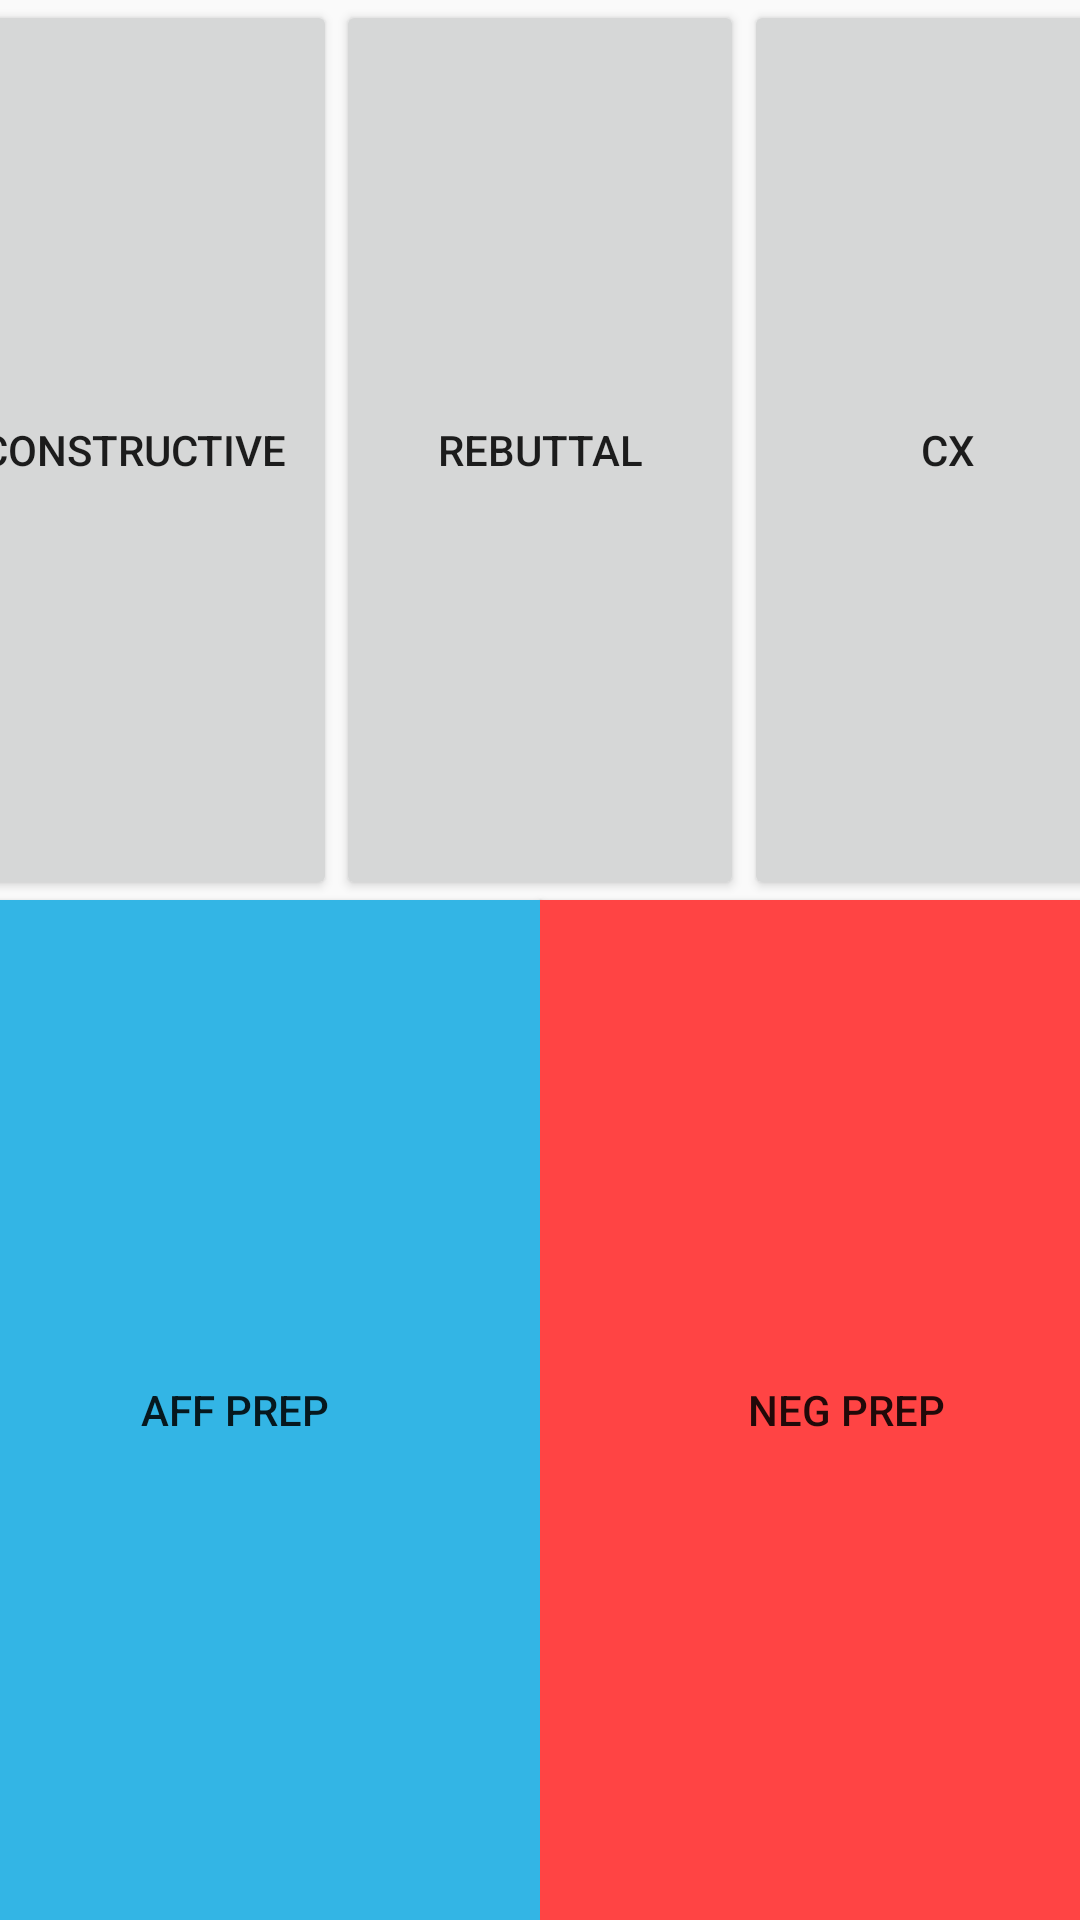

Produce the Android XML layout that renders to this screen, including the resource entries it uses.
<!-- AndroidManifest.xml: application theme AppTheme -->
<!-- res/layout/content_home_screen.xml -->
<?xml version="1.0" encoding="utf-8"?>
<android.support.constraint.ConstraintLayout xmlns:android="http://schemas.android.com/apk/res/android"
    xmlns:app="http://schemas.android.com/apk/res-auto"
    xmlns:tools="http://schemas.android.com/tools"
    android:layout_width="match_parent"
    android:layout_height="match_parent"
    app:layout_behavior="@string/appbar_scrolling_view_behavior"
    tools:context="com.example.debatetimer.HomeScreen"
    tools:showIn="@layout/app_bar_home_screen">

    <Button
        android:id="@+id/ConstructiveTimer"
        android:layout_width="136dp"
        android:layout_height="300dp"
        android:text="@string/Constructive"
        android:textSize="14sp"
        app:layout_constraintBottom_toTopOf="@+id/AffTimer"
        app:layout_constraintEnd_toStartOf="@+id/RebuttalTimer"
        app:layout_constraintHorizontal_bias="0.5"
        app:layout_constraintStart_toStartOf="parent"
        app:layout_constraintTop_toTopOf="parent" />

    <Button
        android:id="@+id/RebuttalTimer"
        android:layout_width="136dp"
        android:layout_height="300dp"
        android:text="@string/Rebuttal"
        app:layout_constraintEnd_toStartOf="@+id/CXTimer"
        app:layout_constraintHorizontal_bias="0.5"
        app:layout_constraintStart_toEndOf="@+id/ConstructiveTimer"
        app:layout_constraintTop_toTopOf="@+id/CXTimer" />

    <Button
        android:id="@+id/CXTimer"
        android:layout_width="136dp"
        android:layout_height="300dp"
        android:text="@string/CX"
        app:layout_constraintBottom_toTopOf="@+id/NegTimer"
        app:layout_constraintEnd_toEndOf="parent"
        app:layout_constraintHorizontal_bias="0.5"
        app:layout_constraintStart_toEndOf="@+id/RebuttalTimer"
        app:layout_constraintTop_toTopOf="parent" />

    <Button
        android:id="@+id/AffTimer"
        android:layout_width="204dp"
        android:layout_height="340dp"
        android:background="@android:color/holo_blue_light"
        android:text="@string/AffPrep"
        app:layout_constraintBottom_toBottomOf="parent"
        app:layout_constraintEnd_toStartOf="@+id/NegTimer"
        app:layout_constraintHorizontal_bias="0.5"
        app:layout_constraintStart_toStartOf="parent"
        app:layout_constraintTop_toBottomOf="@+id/ConstructiveTimer" />

    <Button
        android:id="@+id/NegTimer"
        android:layout_width="204dp"
        android:layout_height="340dp"
        android:background="@android:color/holo_red_light"
        android:text="@string/NegPrep"
        app:layout_constraintBottom_toBottomOf="parent"
        app:layout_constraintEnd_toEndOf="parent"
        app:layout_constraintHorizontal_bias="0.5"
        app:layout_constraintStart_toEndOf="@+id/AffTimer"
        app:layout_constraintTop_toBottomOf="@+id/CXTimer" />

    <TextView
        android:id="@+id/afftimeleft"
        android:layout_width="wrap_content"
        android:layout_height="wrap_content"
        android:layout_marginTop="188dp"
        android:text="TextView"
        app:layout_constraintEnd_toEndOf="@+id/AffTimer"
        app:layout_constraintHorizontal_bias="0.531"
        app:layout_constraintStart_toStartOf="@+id/AffTimer"
        app:layout_constraintTop_toTopOf="@+id/AffTimer" />

    <android.support.constraint.Group
        android:id="@+id/group"
        android:layout_width="wrap_content"
        android:layout_height="wrap_content"
        app:constraint_referenced_ids="afftimeleft,AffTimer" />


</android.support.constraint.ConstraintLayout>
<!-- res/layout/app_bar_home_screen.xml (included above) -->
<?xml version="1.0" encoding="utf-8"?>
<android.support.design.widget.CoordinatorLayout xmlns:android="http://schemas.android.com/apk/res/android"
    xmlns:app="http://schemas.android.com/apk/res-auto"
    xmlns:tools="http://schemas.android.com/tools"
    android:layout_width="match_parent"
    android:layout_height="match_parent"
    tools:context="com.example.debatetimer.HomeScreen">

    <android.support.design.widget.AppBarLayout
        android:layout_width="match_parent"
        android:layout_height="wrap_content"
        android:theme="@style/AppTheme.AppBarOverlay">

        <android.support.v7.widget.Toolbar
            android:id="@+id/toolbar"
            android:layout_width="match_parent"
            android:layout_height="?attr/actionBarSize"
            android:background="?attr/colorPrimary"
            app:popupTheme="@style/AppTheme.PopupOverlay" />

    </android.support.design.widget.AppBarLayout>

    <include layout="@layout/content_home_screen" />

</android.support.design.widget.CoordinatorLayout>
<!-- resources referenced by this layout -->
<resources>
  <string name="AffPrep">Aff Prep</string>
  <string name="CX">CX</string>
  <string name="Constructive">Constructive</string>
  <string name="NegPrep">Neg Prep</string>
  <string name="Rebuttal">Rebuttal</string>
  <style name="AppTheme.AppBarOverlay" parent="ThemeOverlay.AppCompat.Dark.ActionBar" />
  <style name="AppTheme.PopupOverlay" parent="ThemeOverlay.AppCompat.Light" />
  <style name="AppTheme" parent="Theme.AppCompat.Light.DarkActionBar">
          
          <item name="colorPrimary">@color/colorPrimary</item>
          <item name="colorPrimaryDark">@color/colorPrimaryDark</item>
          <item name="colorAccent">@color/colorAccent</item>
          <item name="preferenceTheme">@style/PreferenceThemeOverlay</item>
      </style>
  <!-- not gathered from this repository: default colours our renderer supplied (Android Studio template values) -->
  <color name="colorPrimary">#FF6200EE</color>
  <color name="colorPrimaryDark">#FF3700B3</color>
  <color name="colorAccent">#FF03DAC5</color>
</resources>
